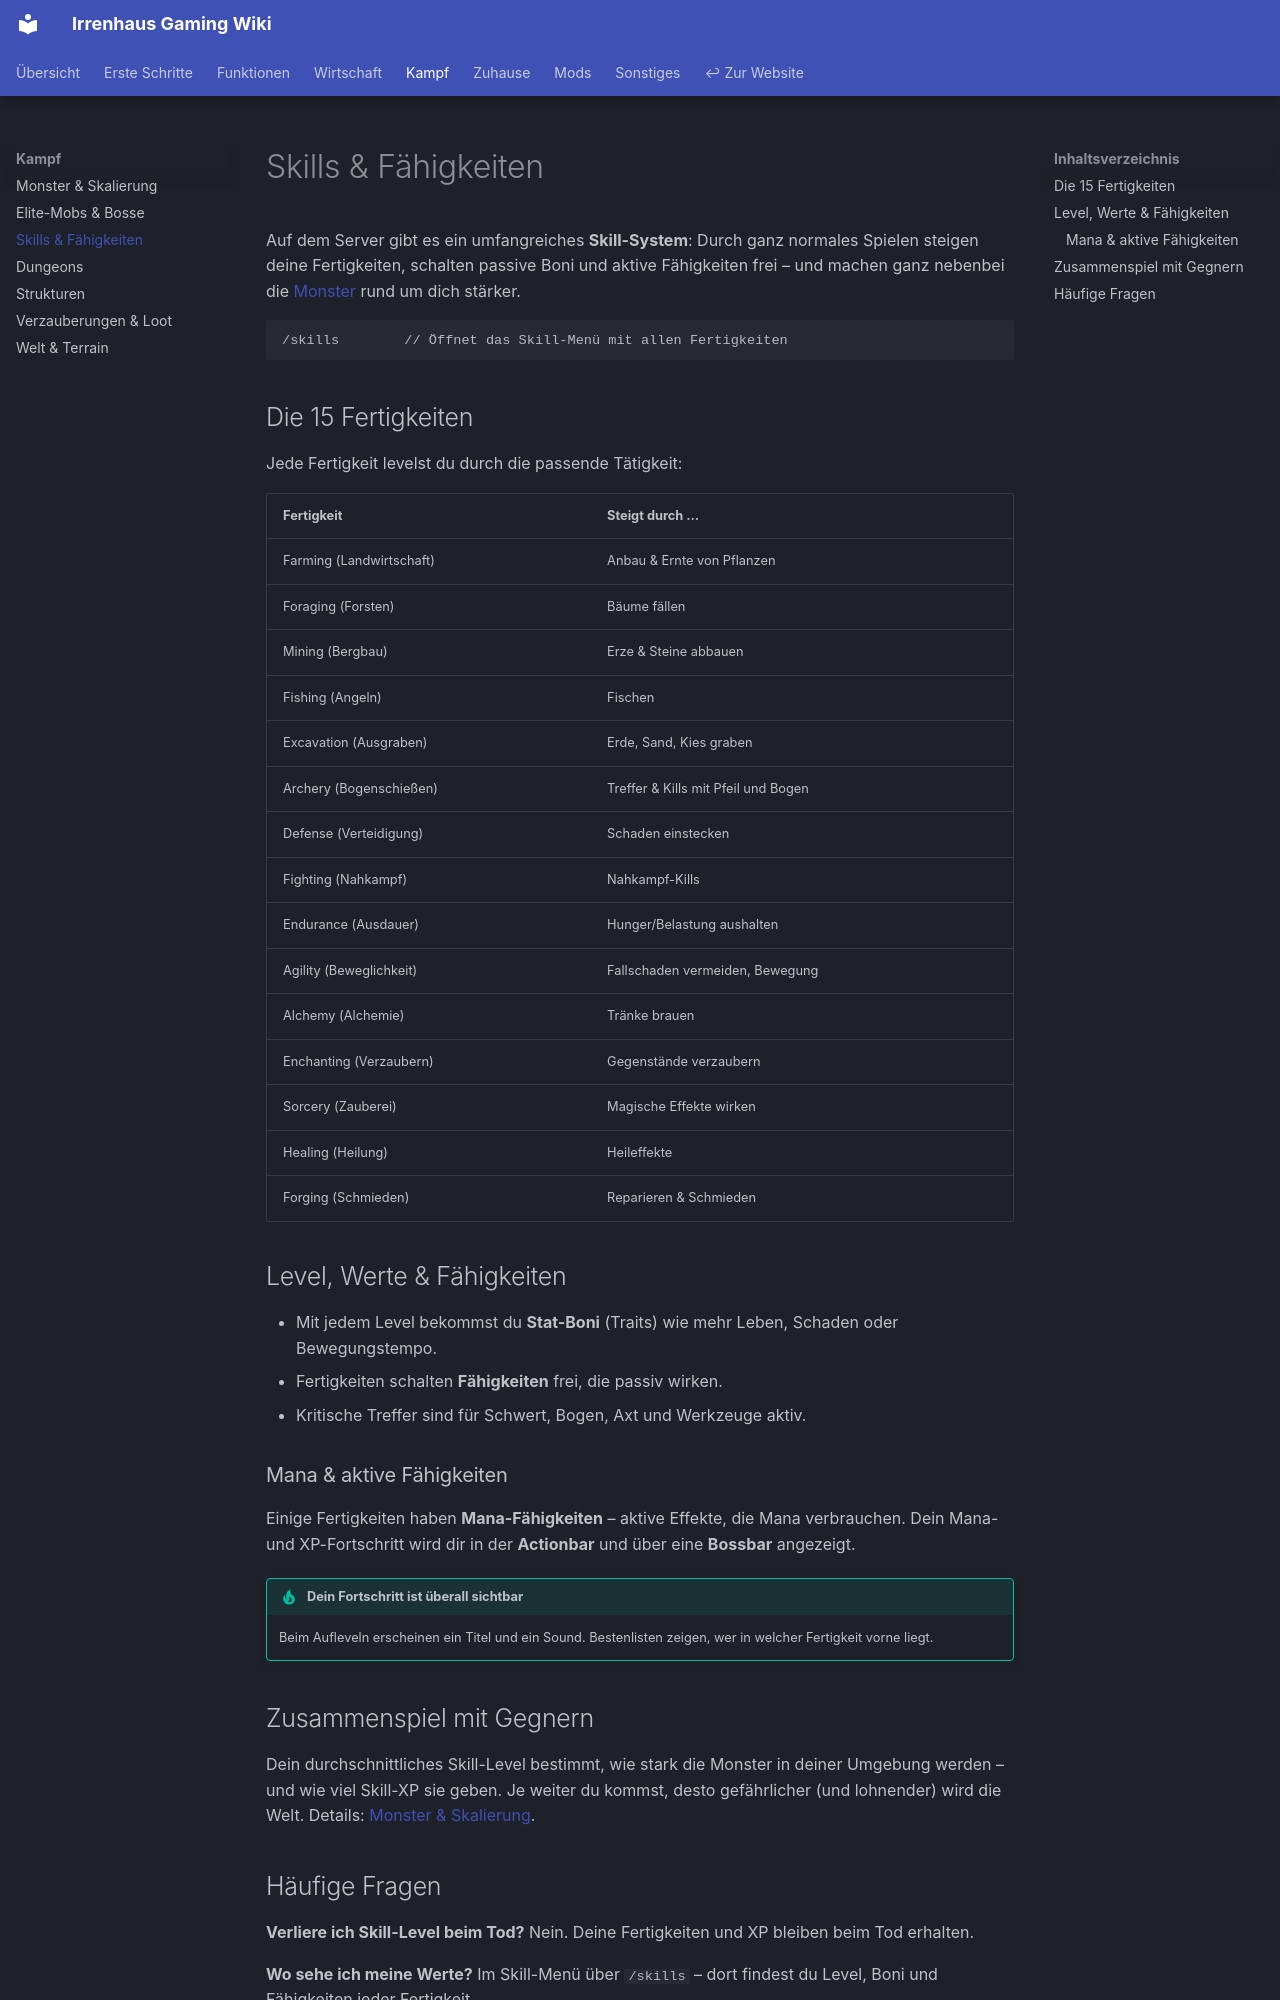

repository: Irrenhaus-Gaming/Irrenhaus-Gaming.github.io · page: kampf/skills/index.html · generator: mkdocs

# Skills & Fähigkeiten

Auf dem Server gibt es ein umfangreiches **Skill-System**: Durch ganz normales Spielen steigen deine Fertigkeiten, schalten passive Boni und aktive Fähigkeiten frei – und machen ganz nebenbei die [Monster](monstertypen.md) rund um dich stärker.

```
/skills        // Öffnet das Skill-Menü mit allen Fertigkeiten
```

## Die 15 Fertigkeiten

Jede Fertigkeit levelst du durch die passende Tätigkeit:

| Fertigkeit | Steigt durch … |
|------------|----------------|
| Farming (Landwirtschaft) | Anbau & Ernte von Pflanzen |
| Foraging (Forsten) | Bäume fällen |
| Mining (Bergbau) | Erze & Steine abbauen |
| Fishing (Angeln) | Fischen |
| Excavation (Ausgraben) | Erde, Sand, Kies graben |
| Archery (Bogenschießen) | Treffer & Kills mit Pfeil und Bogen |
| Defense (Verteidigung) | Schaden einstecken |
| Fighting (Nahkampf) | Nahkampf-Kills |
| Endurance (Ausdauer) | Hunger/Belastung aushalten |
| Agility (Beweglichkeit) | Fallschaden vermeiden, Bewegung |
| Alchemy (Alchemie) | Tränke brauen |
| Enchanting (Verzaubern) | Gegenstände verzaubern |
| Sorcery (Zauberei) | Magische Effekte wirken |
| Healing (Heilung) | Heileffekte |
| Forging (Schmieden) | Reparieren & Schmieden |

## Level, Werte & Fähigkeiten

- Mit jedem Level bekommst du **Stat-Boni** (Traits) wie mehr Leben, Schaden oder Bewegungstempo.
- Fertigkeiten schalten **Fähigkeiten** frei, die passiv wirken.
- Kritische Treffer sind für Schwert, Bogen, Axt und Werkzeuge aktiv.

### Mana & aktive Fähigkeiten

Einige Fertigkeiten haben **Mana-Fähigkeiten** – aktive Effekte, die Mana verbrauchen. Dein Mana- und XP-Fortschritt wird dir in der **Actionbar** und über eine **Bossbar** angezeigt.

!!! tip "Dein Fortschritt ist überall sichtbar"
    Beim Aufleveln erscheinen ein Titel und ein Sound. Bestenlisten zeigen, wer in welcher Fertigkeit vorne liegt.

## Zusammenspiel mit Gegnern

Dein durchschnittliches Skill-Level bestimmt, wie stark die Monster in deiner Umgebung werden – und wie viel Skill-XP sie geben. Je weiter du kommst, desto gefährlicher (und lohnender) wird die Welt. Details: [Monster & Skalierung](monstertypen.md).
